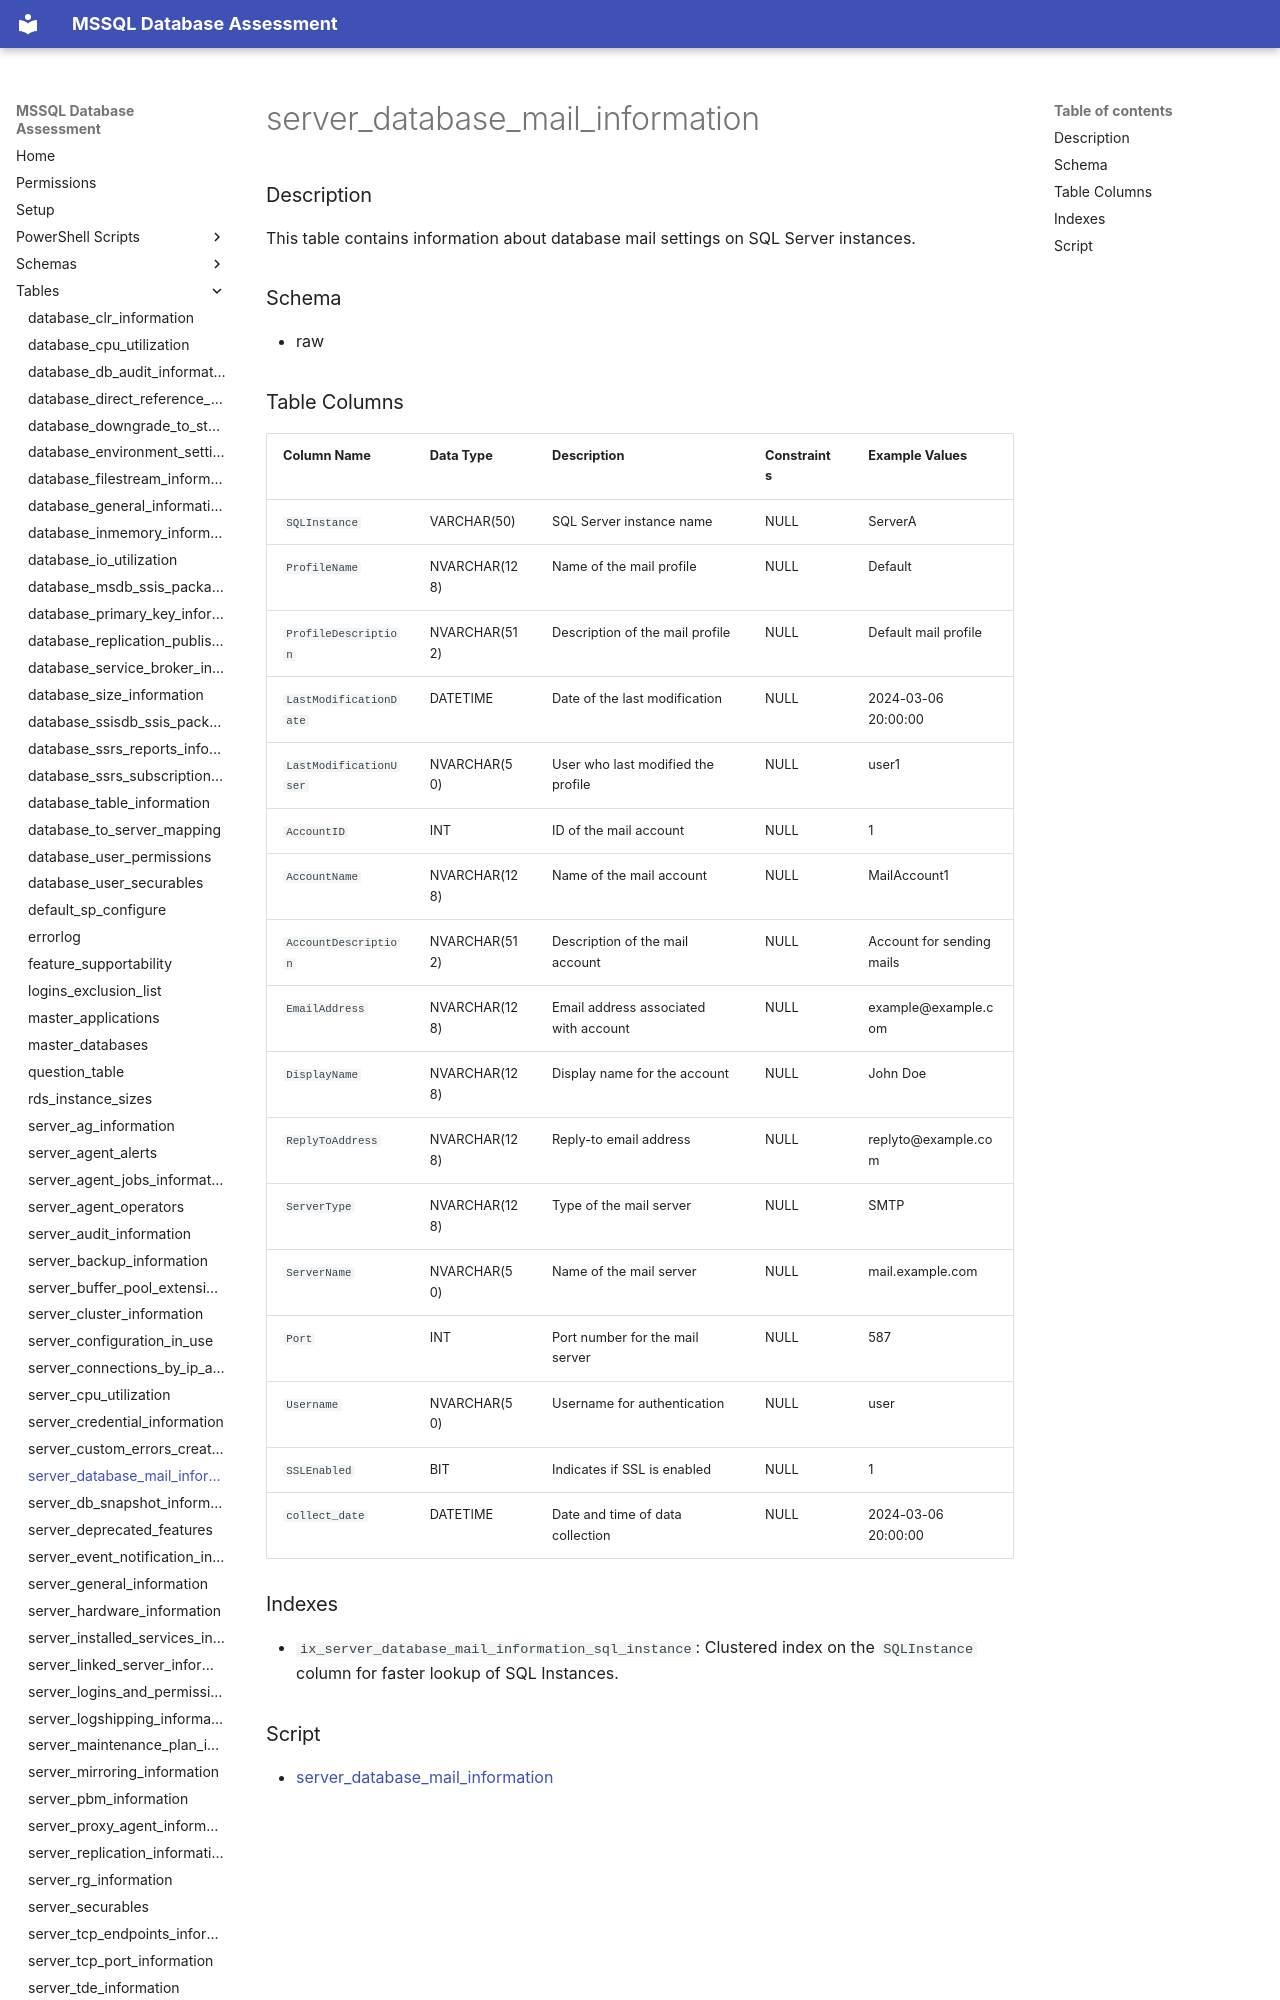

repository: aws-samples/sample-mssql-pre-migration-database-assessment · page: tables/server_database_mail_information/index.html · generator: mkdocs

# server_database_mail_information

### Description

This table contains information about database mail settings on SQL Server instances.

### Schema

- raw

### Table Columns

| Column Name              | Data Type     | Description                          | Constraints         | Example Values           |
|--------------------------|---------------|--------------------------------------|----------------------|--------------------------|
| `SQLInstance`            | VARCHAR(50)   | SQL Server instance name             | NULL                 | ServerA                  |
| `ProfileName`            | NVARCHAR(128)| Name of the mail profile             | NULL                 | Default                  |
| `ProfileDescription`     | NVARCHAR(512)| Description of the mail profile      | NULL                 | Default mail profile      |
| `LastModificationDate`   | DATETIME      | Date of the last modification        | NULL                 | 2024-03-06 20:00:00      |
| `LastModificationUser`   | NVARCHAR(50) | User who last modified the profile   | NULL                 | user1                    |
| `AccountID`              | INT           | ID of the mail account               | NULL                 | 1                        |
| `AccountName`            | NVARCHAR(128)| Name of the mail account             | NULL                 | MailAccount1             |
| `AccountDescription`     | NVARCHAR(512)| Description of the mail account      | NULL                 | Account for sending mails|
| `EmailAddress`           | NVARCHAR(128)| Email address associated with account| NULL                 | example@example.com      |
| `DisplayName`            | NVARCHAR(128)| Display name for the account         | NULL                 | John Doe                 |
| `ReplyToAddress`         | NVARCHAR(128)| Reply-to email address                | NULL                 | replyto@example.com      |
| `ServerType`             | NVARCHAR(128)| Type of the mail server              | NULL                 | SMTP                     |
| `ServerName`             | NVARCHAR(50) | Name of the mail server              | NULL                 | mail.example.com         |
| `Port`                   | INT           | Port number for the mail server      | NULL                 | 587                      |
| `Username`               | NVARCHAR(50) | Username for authentication          | NULL                 | user                     |
| `SS
